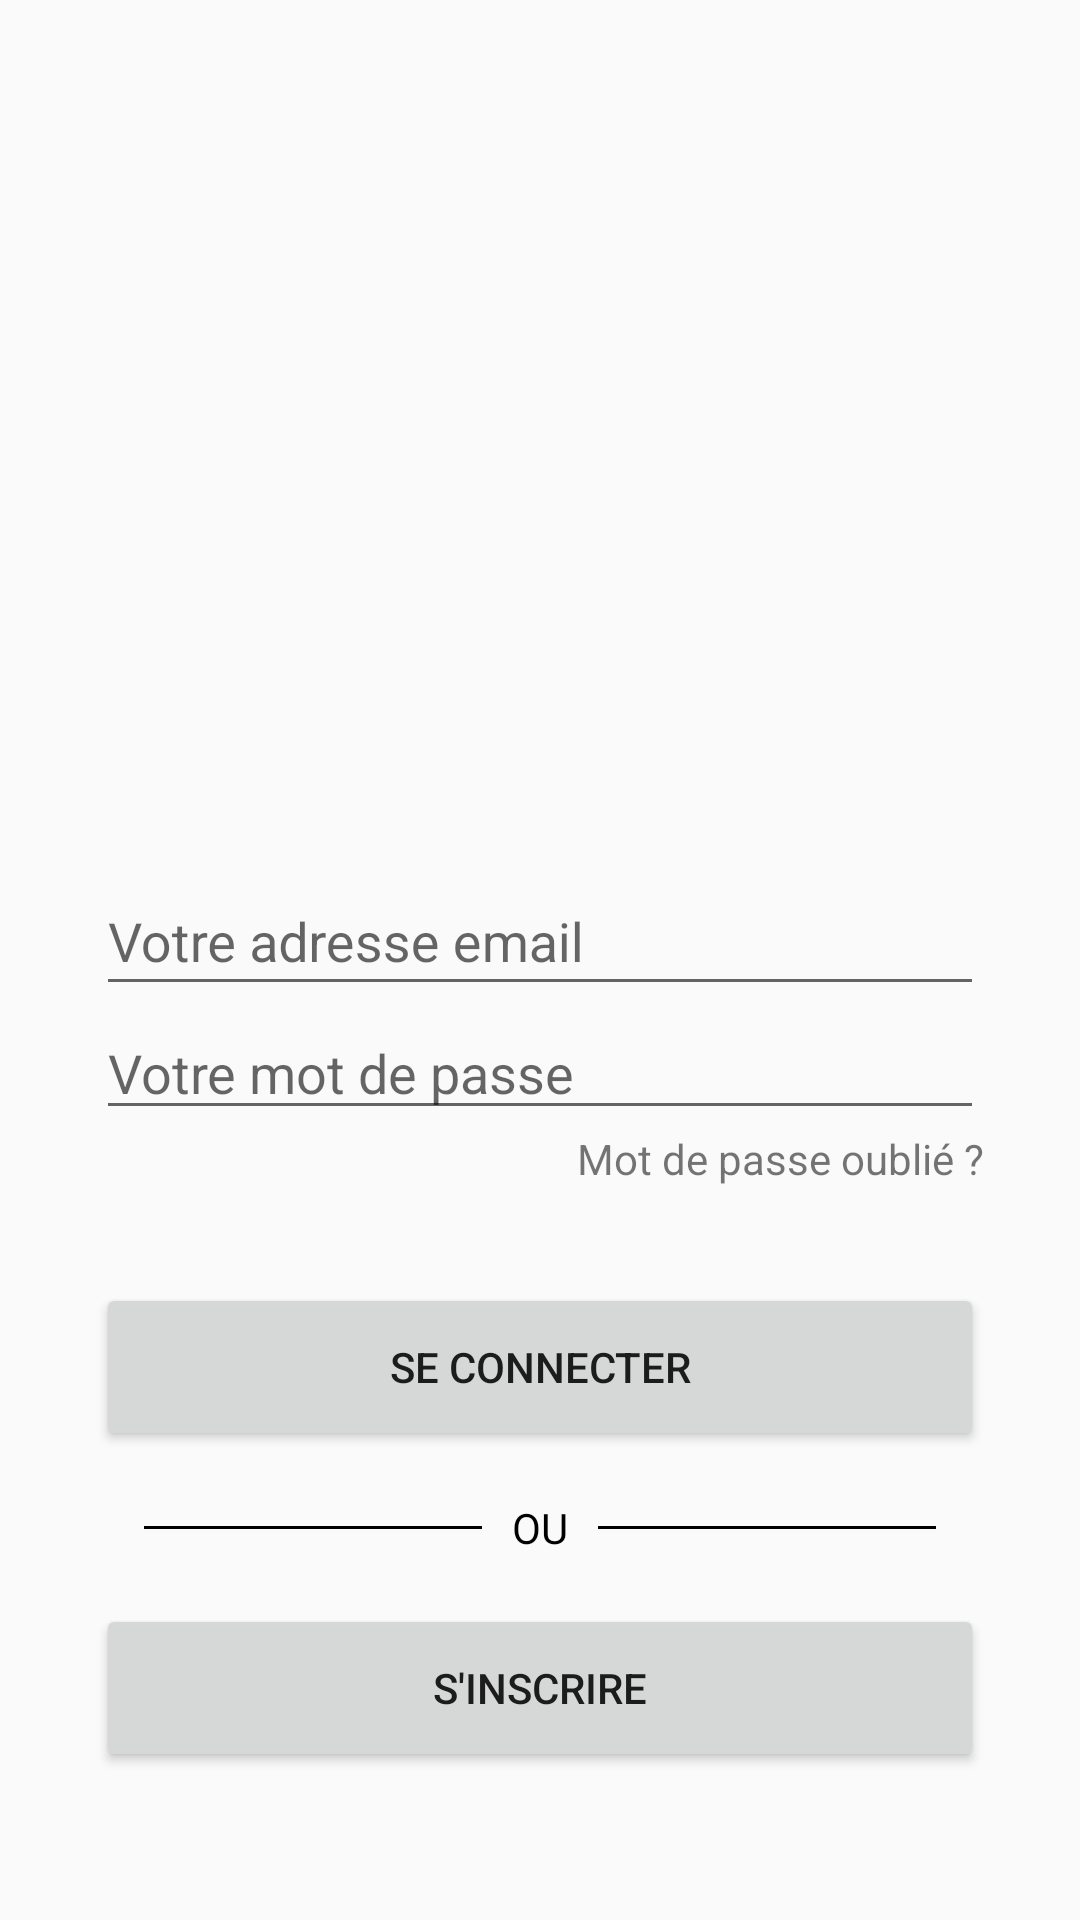

This screen was rendered from an Android layout file. Write that file and the resources it references.
<!-- AndroidManifest.xml: activity theme AppTheme.NoActionBar -->
<!-- res/layout/activity_login.xml -->
<?xml version="1.0" encoding="utf-8"?>
<androidx.constraintlayout.widget.ConstraintLayout xmlns:android="http://schemas.android.com/apk/res/android"
    xmlns:app="http://schemas.android.com/apk/res-auto"
    xmlns:tools="http://schemas.android.com/tools"
    android:layout_width="match_parent"
    android:layout_height="match_parent"
    tools:context=".activities.auth.LoginActivity">

    <ImageView
        android:id="@+id/imageView3"
        android:layout_width="226dp"
        android:layout_height="264dp"
        app:layout_constraintBottom_toBottomOf="parent"
        app:layout_constraintEnd_toEndOf="parent"
        app:layout_constraintHorizontal_bias="0.497"
        app:layout_constraintStart_toStartOf="parent"
        app:layout_constraintTop_toTopOf="parent"
        app:layout_constraintVertical_bias="0.079"
        app:srcCompat="@drawable/ic_vector_cherry_logo" />

    <LinearLayout
        android:layout_width="match_parent"
        android:layout_height="wrap_content"
        android:layout_marginLeft="32dp"
        android:layout_marginRight="32dp"
        android:orientation="vertical"
        app:layout_constraintBottom_toBottomOf="parent"
        app:layout_constraintEnd_toEndOf="parent"
        app:layout_constraintStart_toStartOf="parent"
        app:layout_constraintTop_toTopOf="@id/imageView3"
        app:layout_constraintVertical_bias="0.835">

        <com.google.android.material.textfield.TextInputLayout
            android:layout_width="match_parent"
            android:layout_height="56dp">

            <EditText
                android:id="@+id/mdp1"
                android:layout_width="match_parent"
                android:layout_height="match_parent"
                android:hint="Votre adresse email" />

        </com.google.android.material.textfield.TextInputLayout>

        <com.google.android.material.textfield.TextInputEditText
            android:id="@+id/mdp"
            android:layout_width="match_parent"
            android:layout_height="wrap_content"
            android:hint="Votre mot de passe"
            android:inputType="textPassword"/>

        <TextView
            android:id="@+id/mdpOublie"
            android:layout_width="match_parent"
            android:layout_height="wrap_content"
            android:clickable="true"
            android:contextClickable="true"
            android:text="Mot de passe oublié ?"
            android:textAlignment="textEnd" />

        <Button
            android:id="@+id/loginBtnA"
            android:layout_width="match_parent"
            android:layout_height="56dp"
            android:layout_marginTop="32dp"
            android:text="Se connecter" />

        <RelativeLayout
            android:layout_width="match_parent"
            android:layout_height="wrap_content"
            android:layout_centerVertical="true"
            android:layout_marginTop="16dp">

            <TextView
                android:id="@+id/tvText"
                android:layout_width="wrap_content"
                android:layout_height="wrap_content"
                android:layout_centerInParent="true"
                android:layout_marginLeft="10dp"
                android:layout_marginRight="10dp"
                android:text="OU"
                android:textColor="#000000" />

            <View
                android:layout_width="match_parent"
                android:layout_height="1dp"
                android:layout_centerVertical="true"
                android:layout_marginLeft="16dp"
                android:layout_toLeftOf="@id/tvText"
                android:background="#000000" />

            <View
                android:layout_width="match_parent"
                android:layout_height="1dp"
                android:layout_centerVertical="true"
                android:layout_marginRight="16dp"
                android:layout_toRightOf="@id/tvText"
                android:background="#000000" />

        </RelativeLayout>

        <Button
            android:id="@+id/back_btn"
            android:layout_width="match_parent"
            android:layout_height="56dp"
            android:layout_marginTop="16dp"
            android:text="S'inscrire" />

        <com.google.android.material.textfield.TextInputLayout
            android:layout_width="match_parent"
            android:layout_height="match_parent">

        </com.google.android.material.textfield.TextInputLayout>

    </LinearLayout>

</androidx.constraintlayout.widget.ConstraintLayout>
<!-- resources referenced by this layout -->
<resources>
  <!-- drawable ic_vector_cherry_logo: vector/xml drawable (drawable, 3227 chars, omitted) -->
  <style name="AppTheme.NoActionBar">
          <item name="windowActionBar">false</item>
          <item name="windowNoTitle">true</item>
      </style>
</resources>
